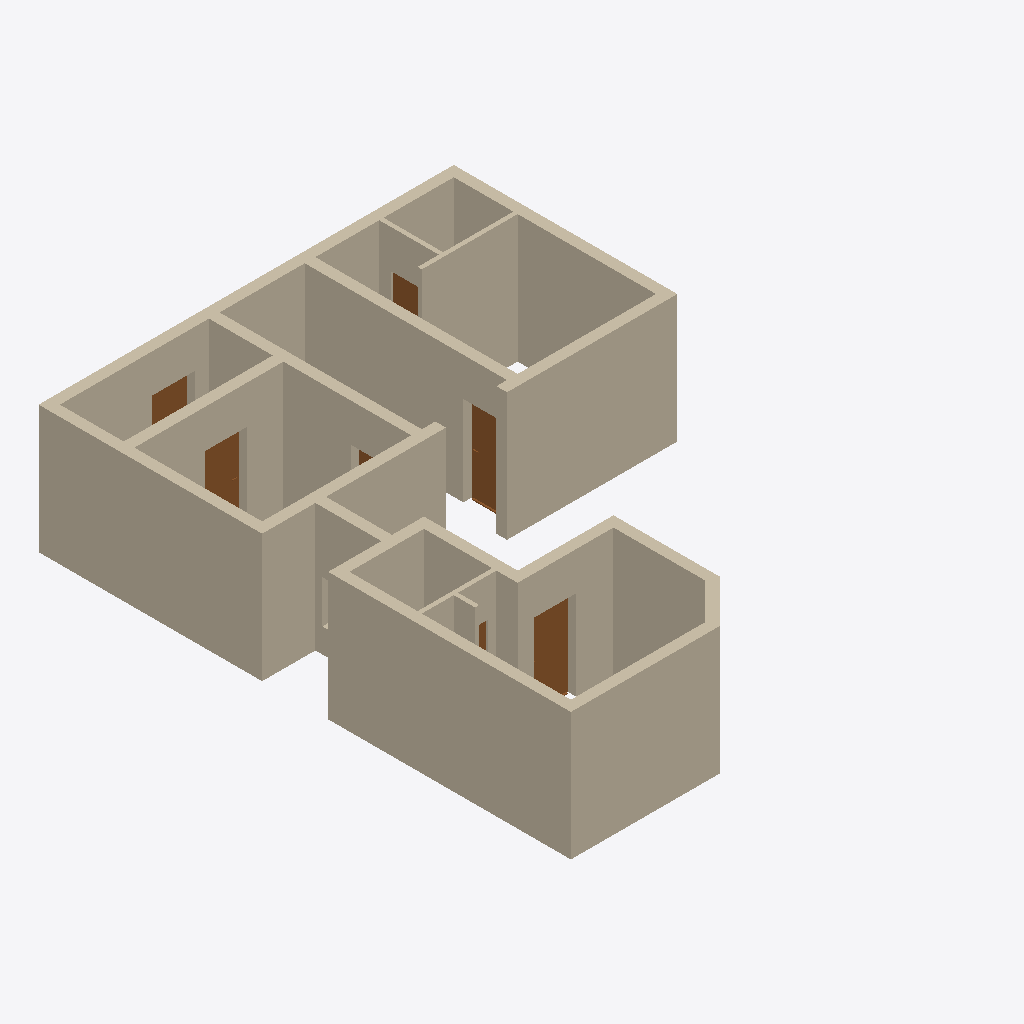
Isometric view of an IFC building model (IFC-SPF (STEP), schema IFC4X3, length unit metre), seen from the south-west, elements coloured by IFC class: 22 walls (beige), 7 doors (brown).
Extent 9.8 m × 12.5 m × 3.0 m (x, y, z). Storeys (1): GF at 0.00 m. Elements (30): 22 IfcWall, 7 IfcDoor, 1 IfcWindow.

HEADER;
FILE_DESCRIPTION(('ViewDefinition[DesignTransferView]'),'2;1');
FILE_NAME('Sajeev.ifc','2026-04-22T14:58:36+05:30',(''),(''),'IfcOpenShell 0.8.5','Bonsai 0.8.5','Nobody');
FILE_SCHEMA(('IFC4X3'));
ENDSEC;
DATA;
#1=IFCPROJECT('06WA$69sj3ffUfXL5BnTVW',$,'My Project',$,$,$,$,(#10,#22),#5);
#27=IFCSITE('3qUYzsAXL889j6_GD8JDx8',$,'My Site',$,$,#50,$,$,$,$,$,$,$,$);
#33=IFCBUILDING('062Rkr1f94JPPA$h61pq2Y',$,'My Building',$,$,#56,$,$,$,$,$,$);
#39=IFCBUILDINGSTOREY('16W6$0bP9Foerw7fy7ZYWu',$,'GF',$,$,#62,$,$,$,$);
#2226=IFCWALL('0_9FOGtwX17PyYZwIxgoa2',$,'Wall',$,$,#2255,#2237,$,$);
#1796=IFCWALL('0Ym3PZhIP2QfU_dXyWKsAH',$,'Wall',$,$,#1830,#1807,$,$);
#2854=IFCWALL('1oeNznDlH3WOmvvZEBgSaJ',$,'Wall',$,$,#2974,#2865,$,$);
#2376=IFCWALL('1CFmHHjbzASAijkOVztaLU',$,'Wall',$,$,#3358,#2387,$,$);
#2505=IFCWALL('3s2r10u_f4NfGHMgqTG7KP',$,'Wall',$,$,#2534,#2516,$,$);
#1856=IFCWALL('1uM4hduTLFyApqHUD4b8hy',$,'Wall',$,$,#1885,#1867,$,$);
#2535=IFCWALL('0wBysgiAT78g2jJ_EY2BKG',$,'Wall',$,$,#2564,#2546,$,$);
#1913=IFCWALL('02Zic7Vmr0u8YtgRoOamie',$,'Wall',$,$,#2728,#1924,$,$);
#3689=IFCWALL('0xBC1dSxTEgwvWXTpPSNk8',$,'Wall',$,$,#3718,#3700,$,$);
#1743=IFCWALL('0ZSjpvzjX9ofXT$U8xVNPx',$,'Wall',$,$,#1795,#1754,$,$);
#3549=IFCWALL('3HMcaMzmrDpAlJkeATlG9I',$,'Wall',$,$,#4106,#3560,$,$);
#2433=IFCWALL('3_Vg6Sh7r7RuWgHjzjaTbi',$,'Wall',$,$,#2504,#2444,$,$);
#3267=IFCWALL('1j2Q54u093B8d0bVTG$NOI',$,'Wall',$,$,#3379,#3278,$,$);
#2772=IFCWALL('333owhDt50seBMIXJn2nyy',$,'Wall',$,$,#3069,#2783,$,$);
#2288=IFCWALL('3062bhZbT3xPSvEJu6SP2W',$,'Wall',$,$,#3266,#2299,$,$);
#3096=IFCWALL('1hE9SzFvz6vvwA4XF9Kn2v',$,'Wall',$,$,#3146,#3107,$,$);
#2061=IFCWALL('1x8t67YibBKQsZz821LNSp',$,'Wall',$,$,#4152,#2072,$,$);
#2138=IFCWALL('0z6dVjh3nA29Ogj4QLGp8M',$,'Wall',$,$,#3197,#2149,$,$);
#6364=IFCDOOR('1v_G_C3Er1AwlWJo76RaWX',$,'Door',$,$,#7234,#7318,$,2.0999999046325684,1.0,$,.SINGLE_SWING_RIGHT.,$);
#3966=IFCWALL('3bCp2guWz4U9Z1pi2HPOGn',$,'Wall',$,$,#4032,#3977,$,$);
#3600=IFCWALL('2_81o9rczDmg0sMcxsFBIL',$,'Wall',$,$,#3629,#3611,$,$);
#6429=IFCDOOR('0n67U1Nkn4tQEnrYWp0h0X',$,'Door',$,$,#6596,#6437,$,2.0999999046325684,1.0,$,.SINGLE_SWING_LEFT.,$);
#7715=IFCDOOR('0OFPYHfPjDsOSaVIAYL4Lw',$,'Door',$,$,#7947,#7724,$,2.0999999046325684,1.0,$,$,$);
#3735=IFCWALL('2$2gUPRbn238gG44i2moE7',$,'Wall',$,$,#3879,#3746,$,$);
#7780=IFCDOOR('2jiLf8oiPEufIBJhdplUWB',$,'Door',$,$,#7962,#7788,$,2.0999999046325684,1.0,$,.SINGLE_SWING_RIGHT.,$);
#8072=IFCDOOR('2E_MzcqBb3rfLtpFfEjiPc',$,'Door',$,$,#8120,#8175,$,2.0999999046325684,1.0,$,$,$);
#3292=IFCWALL('3mwdgLD6n0mubTPvqEZp7z',$,'Wall',$,$,#3965,#3303,$,$);
#7341=IFCDOOR('2Ud_y$gEH308iXfHgdzM2Z',$,'Door',$,$,#7405,#7436,$,2.0999999046325684,1.0,$,$,$);
#7459=IFCDOOR('1yoJCVWjT77Aix8y1thYwJ',$,'Door',$,$,#7523,#7554,$,2.0999999046325684,1.0,$,$,$);
ENDSEC;
